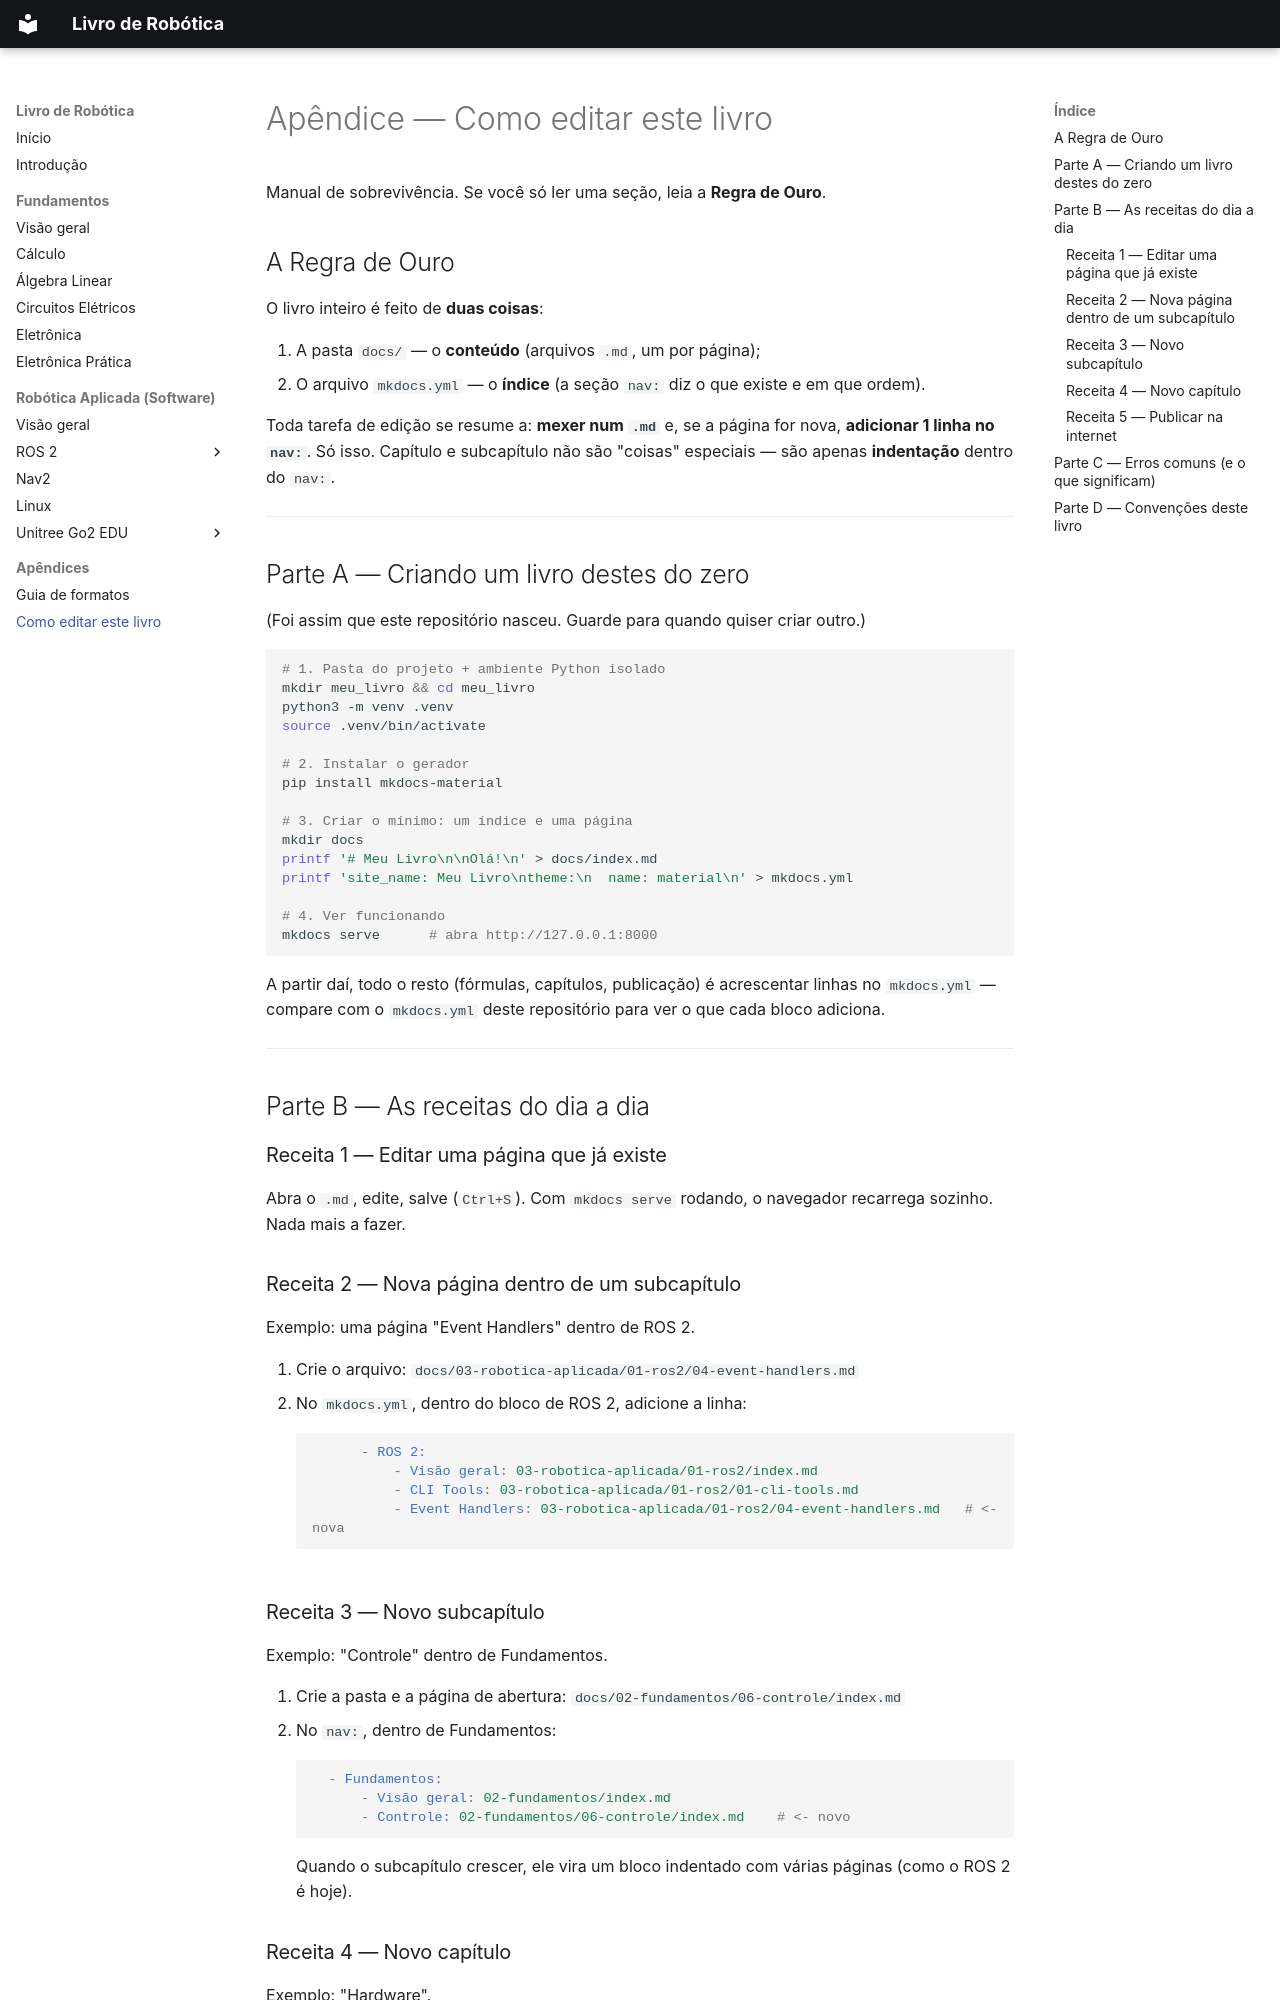

repository: jmetrimiranda/robotics_tutorials · page: apendice/como-editar/index.html · generator: mkdocs

# Apêndice — Como editar este livro

Manual de sobrevivência. Se você só ler uma seção, leia a **Regra de Ouro**.

## A Regra de Ouro

O livro inteiro é feito de **duas coisas**:

1. A pasta `docs/` — o **conteúdo** (arquivos `.md`, um por página);
2. O arquivo `mkdocs.yml` — o **índice** (a seção `nav:` diz o que existe e em que ordem).

Toda tarefa de edição se resume a: **mexer num `.md`** e, se a página for nova,
**adicionar 1 linha no `nav:`**. Só isso. Capítulo e subcapítulo não são
"coisas" especiais — são apenas **indentação** dentro do `nav:`.

---

## Parte A — Criando um livro destes do zero

(Foi assim que este repositório nasceu. Guarde para quando quiser criar outro.)

```bash
# 1. Pasta do projeto + ambiente Python isolado
mkdir meu_livro && cd meu_livro
python3 -m venv .venv
source .venv/bin/activate

# 2. Instalar o gerador
pip install mkdocs-material

# 3. Criar o mínimo: um índice e uma página
mkdir docs
printf '# Meu Livro\n\nOlá!\n' > docs/index.md
printf 'site_name: Meu Livro\ntheme:\n  name: material\n' > mkdocs.yml

# 4. Ver funcionando
mkdocs serve      # abra http://127.0.0.1:8000
```

A partir daí, todo o resto (fórmulas, capítulos, publicação) é acrescentar
linhas no `mkdocs.yml` — compare com o `mkdocs.yml` deste repositório para ver
o que cada bloco adiciona.

---

## Parte B — As receitas do dia a dia

### Receita 1 — Editar uma página que já existe
Abra o `.md`, edite, salve (`Ctrl+S`). Com `mkdocs serve` rodando, o navegador
recarrega sozinho. Nada mais a fazer.

### Receita 2 — Nova página dentro de um subcapítulo
Exemplo: uma página "Event Handlers" dentro de ROS 2.

1. Crie o arquivo: `docs/03-robotica-aplicada/01-ros2/04-event-handlers.md`
2. No `mkdocs.yml`, dentro do bloco de ROS 2, adicione a linha:
```yaml
      - ROS 2:
          - Visão geral: 03-robotica-aplicada/01-ros2/index.md
          - CLI Tools: 03-robotica-aplicada/01-ros2/01-cli-tools.md
          - Event Handlers: 03-robotica-aplicada/01-ros2/04-event-handlers.md   # <- nova
```

### Receita 3 — Novo subcapítulo
Exemplo: "Controle" dentro de Fundamentos.

1. Crie a pasta e a página de abertura:
   `docs/02-fundamentos/06-controle/index.md`
2. No `nav:`, dentro de Fundamentos:
```yaml
  - Fundamentos:
      - Visão geral: 02-fundamentos/index.md
      - Controle: 02-fundamentos/06-controle/index.md    # <- novo
```
Quando o subcapítulo crescer, ele vira um bloco indentado com várias páginas
(como o ROS 2 é hoje).
